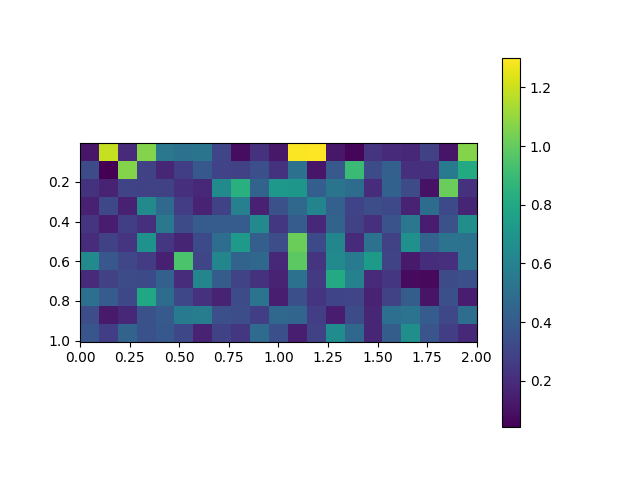

The file beside this chart, header and first rows:
, 0.0, 0.1, 0.2, 0.30000000000000004, 0.4, 0.5, 0.6000000000000001, 0.7000000000000001, 0.8, 0.9, 1.0, 1.1, 1.2000000000000002, 1.3, 1.4000000000000001, 1.5, 1.6, 1.7000000000000002, 1.8, 1.9000000000000001, 2.0
0.005, 0.1169, 1.193, 0.1914, 1.069, 0.5427, 0.5098, 0.5274, 0.3044, 0.08427, 0.219, 0.1228, 1.296, 1.302, 0.1214, 0.06445, 0.2326, 0.1986, 0.184, 0.2874, 0.1135, 1.069
0.105, 0.3324, 0.04138, 1.068, 0.2875, 0.177, 0.274, 0.3887, 0.2945, 0.2833, 0.348, 0.2255, 0.5105, 0.1187, 0.3953, 0.9014, 0.3356, 0.4266, 0.2105, 0.2131, 0.5553, 0.8098
0.205, 0.2253, 0.1665, 0.2978, 0.2917, 0.2907, 0.2089, 0.1856, 0.6372, 0.8406, 0.4431, 0.7147, 0.7065, 0.4157, 0.5281, 0.4883, 0.2005, 0.4329, 0.3327, 0.1034, 1.012, 0.2228
0.305, 0.1569, 0.3148, 0.1552, 0.6467, 0.4714, 0.2721, 0.1653, 0.286, 0.5887, 0.1589, 0.3517, 0.467, 0.6125, 0.426, 0.2945, 0.3369, 0.3184, 0.162, 0.4889, 0.3234, 0.174
0.405, 0.2294, 0.1359, 0.2775, 0.2128, 0.5467, 0.332, 0.409, 0.4061, 0.4067, 0.6336, 0.2472, 0.4093, 0.1851, 0.4419, 0.2924, 0.2125, 0.3629, 0.54, 0.1376, 0.355, 0.6629
0.505, 0.2016, 0.2836, 0.2323, 0.685, 0.2425, 0.1695, 0.3267, 0.4943, 0.7245, 0.4238, 0.3413, 1.019, 0.3257, 0.6189, 0.1961, 0.5184, 0.2902, 0.6719, 0.4363, 0.5224, 0.5108
0.605, 0.6427, 0.3824, 0.3107, 0.2598, 0.1497, 0.9444, 0.304, 0.6177, 0.4428, 0.4658, 0.1839, 0.9846, 0.2349, 0.6402, 0.5576, 0.7276, 0.3003, 0.133, 0.2082, 0.218, 0.5133
0.705, 0.1901, 0.286, 0.3279, 0.3262, 0.4298, 0.2022, 0.6144, 0.412, 0.301, 0.2244, 0.1672, 0.5105, 0.2535, 0.8117, 0.5955, 0.1934, 0.2408, 0.08006, 0.07187, 0.3286, 0.3467
0.805, 0.4998, 0.4091, 0.3142, 0.791, 0.4846, 0.3136, 0.2229, 0.165, 0.3282, 0.5257, 0.1473, 0.3467, 0.2288, 0.294, 0.307, 0.1662, 0.2874, 0.4136, 0.1093, 0.347, 0.1414
0.905, 0.3409, 0.1308, 0.1873, 0.356, 0.3995, 0.5592, 0.5686, 0.3479, 0.3397, 0.2732, 0.4644, 0.4535, 0.2724, 0.1361, 0.334, 0.1751, 0.5002, 0.5211, 0.4066, 0.3168, 0.4957
1.005, 0.3802, 0.2742, 0.4414, 0.3578, 0.3891, 0.3136, 0.1658, 0.2841, 0.2448, 0.4801, 0.3485, 0.1494, 0.2828, 0.6546, 0.4672, 0.1757, 0.4107, 0.6669, 0.3729, 0.2737, 0.1818
